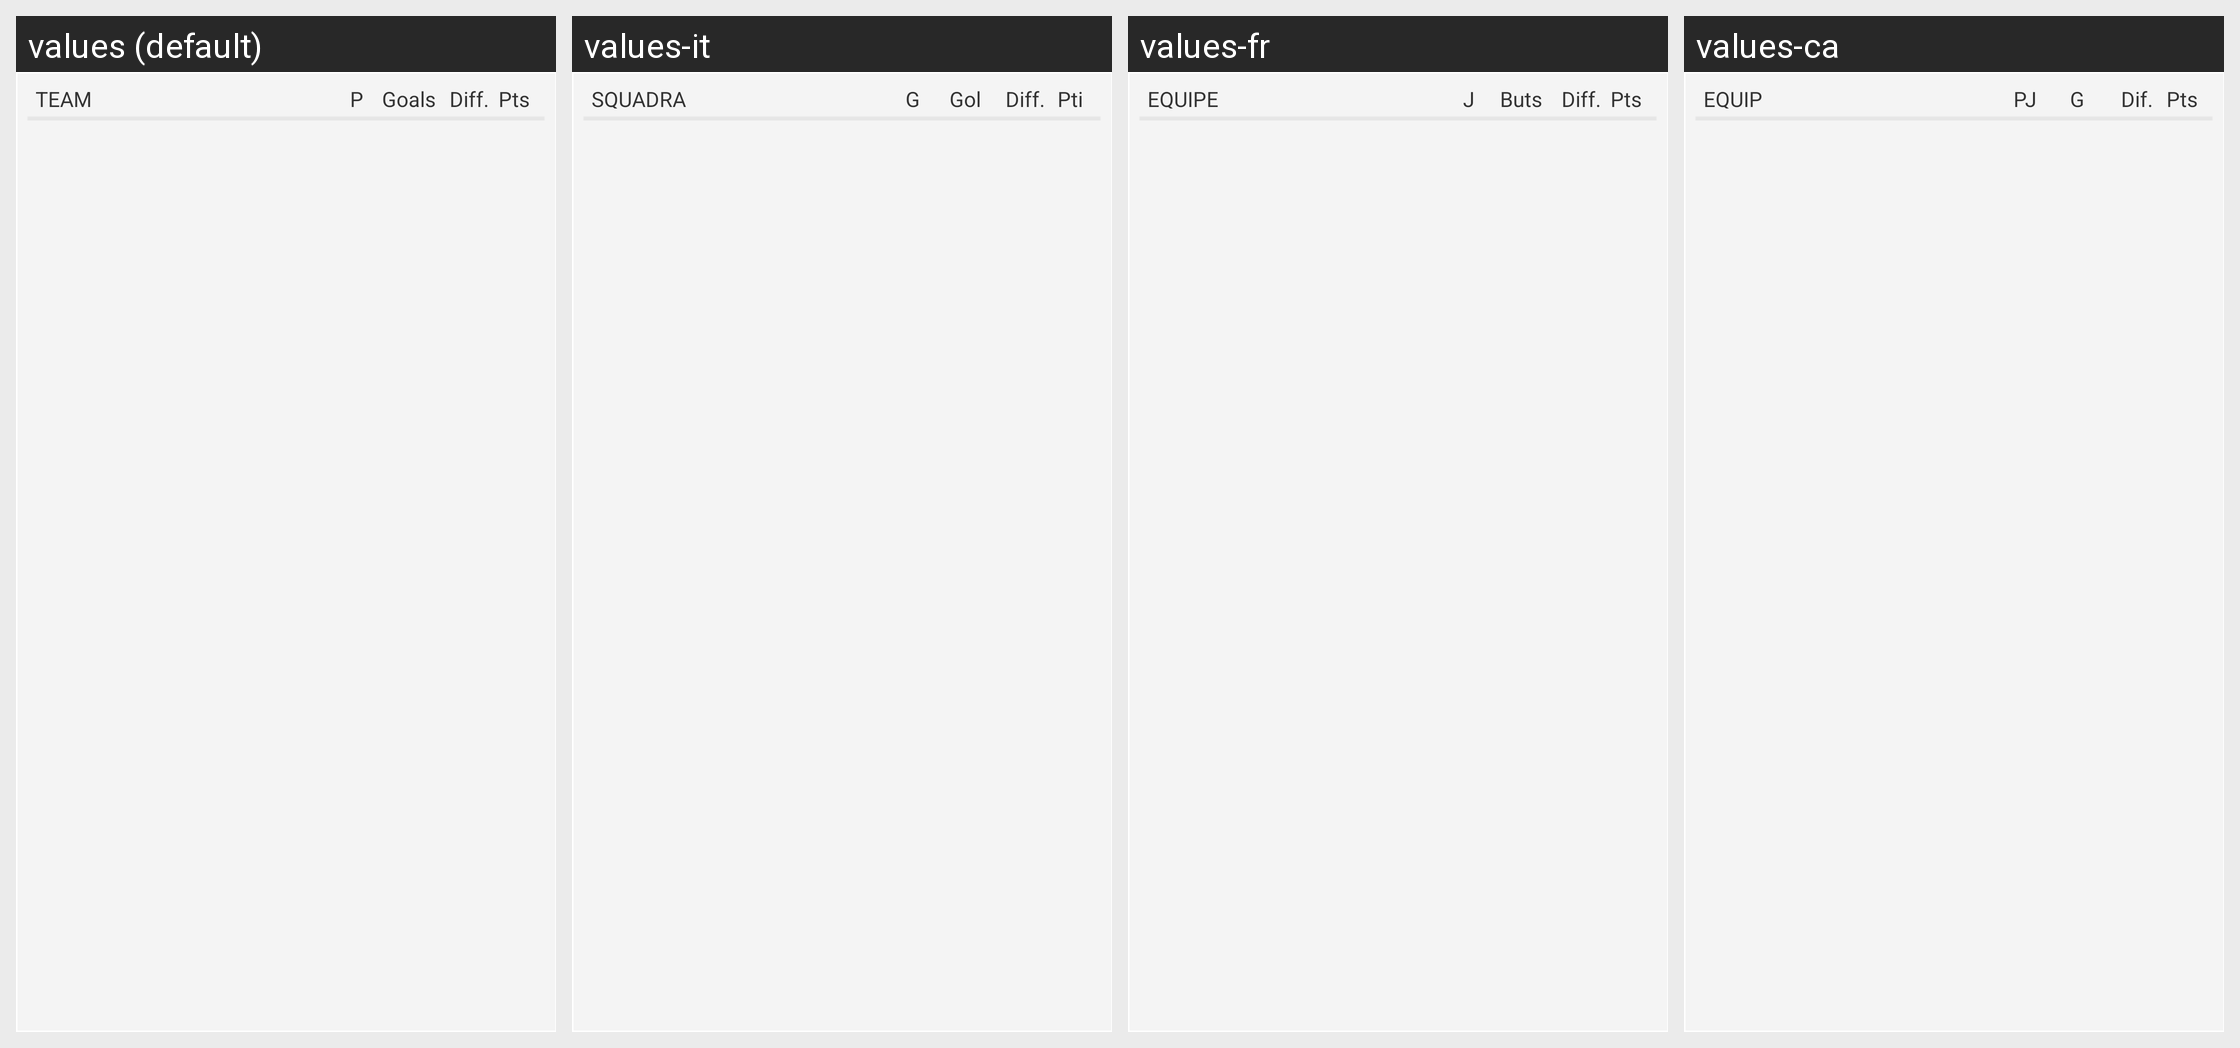

The Android screen above is rendered under several locales of the same app. Produce the string resources it draws, with the default and per-locale values.
Android screen res/layout/fragment_leagues.xml rendered under 4 locales, left to right: values (default), values-it, values-fr, values-ca. Device: Nexus 5 (rendered at 1080×1920; each locale shown at half size, 540×960, under a caption strip naming it); theme AppTheme.
Other locales in the repository, not shown: values-de.
Strings drawn on this screen, with the default value and each locale's value (text and hints the layout hard-codes, and strings that could not be matched under every locale, appear in the picture but are not listed):

series_team
  values: TEAM
  values-it: SQUADRA
  values-fr: EQUIPE
  values-ca: EQUIP

series_played
  values: P
  values-it: G
  values-fr: J
  values-ca: PJ

series_goals
  values: Goals
  values-it: Gol
  values-fr: Buts
  values-ca: G

series_differences
  values: Diff.
  values-it: Diff.
  values-fr: Diff.
  values-ca: Dif.

series_points
  values: Pts
  values-it: Pti
  values-fr: Pts
  values-ca: Pts
